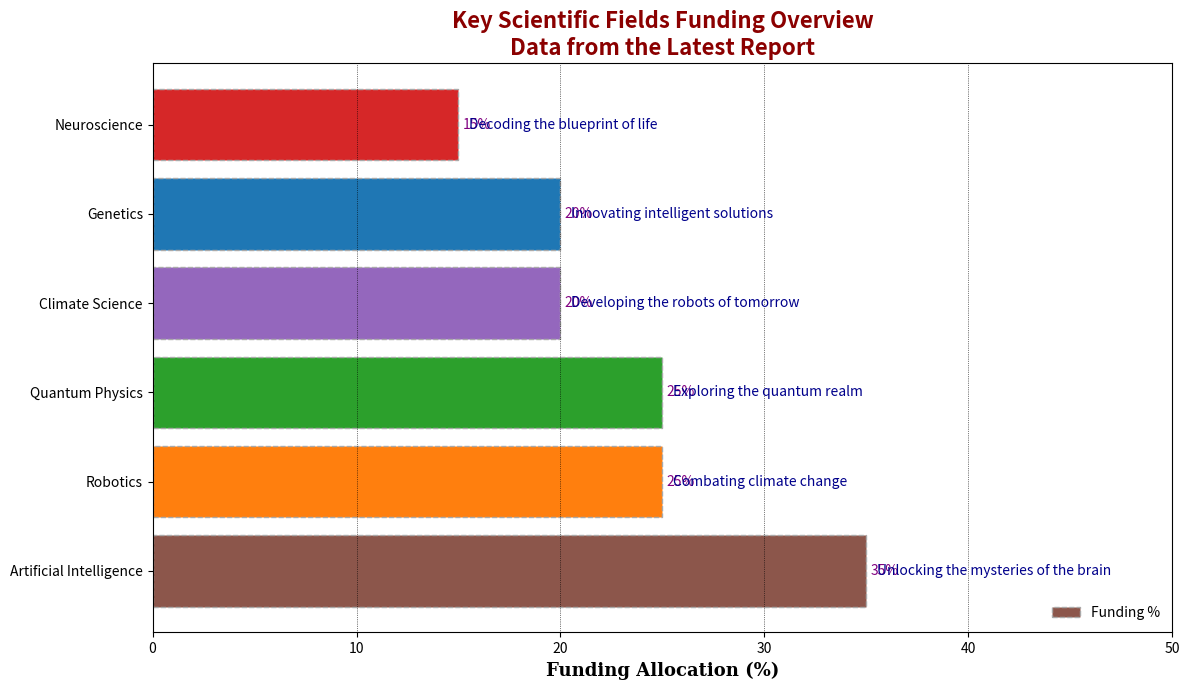

Write Python code to recreate this figure.
import matplotlib.pyplot as plt
import numpy as np

disciplines = ['Quantum Physics', 'Genetics', 'Artificial Intelligence', 
               'Climate Science', 'Neuroscience', 'Robotics']
funding_percentages = [25, 20, 35, 20, 15, 25]
colors = ['#1f77b4', '#ff7f0e', '#2ca02c', '#d62728', '#9467bd', '#8c564b']

sorted_indices = np.argsort(funding_percentages)[::-1]
disciplines = [disciplines[i] for i in sorted_indices]
funding_percentages = [funding_percentages[i] for i in sorted_indices]
colors = [colors[i] for i in sorted_indices]

shuffled_colors = [colors[1], colors[4], colors[0], colors[5], colors[2], colors[3]]

fig, ax = plt.subplots(figsize=(12, 7))

bars = ax.barh(disciplines, funding_percentages, color=shuffled_colors, edgecolor='darkgrey', linestyle='--')

ax.bar_label(bars, labels=[f'{p}%' for p in funding_percentages], label_type='edge', padding=3, color='purple')

titles = [
    'Analyzing Funding Distribution in Scientific Disciplines\n2023 NIFR Survey Results',
    'Key Scientific Fields Funding Overview\nData from the Latest Report',
    'Funding Sources Within Science Research Fields\nAnnual Analysis Report'
]
axis_labels = [
    'Funding Allocation (%)',
    'Distribution of Resources (%)',
    'Percentage of Science Funding (%)'
]
ax.set_title(titles[1], fontsize=16, fontweight='bold', color='darkred')
ax.set_xlabel(axis_labels[0], fontsize=13, fontfamily='serif', fontweight='bold')

ax.set_xlim(0, 50)
ax.xaxis.grid(True, linestyle=':', linewidth=0.5, color='black')

descriptions = [
    "Exploring the quantum realm",
    "Innovating intelligent solutions",
    "Unlocking the mysteries of the brain",
    "Developing the robots of tomorrow",
    "Decoding the blueprint of life",
    "Combating climate change"
]
descriptions = [descriptions[i] for i in sorted_indices]

for bar, desc in zip(bars, descriptions):
    ax.text(bar.get_width() + 0.5, bar.get_y() + bar.get_height()/2, desc,
            va='center', ha='left', fontsize=10, color='darkblue')

ax.legend(['Funding %'], loc='lower right', frameon=False)

plt.tight_layout()
plt.show()
